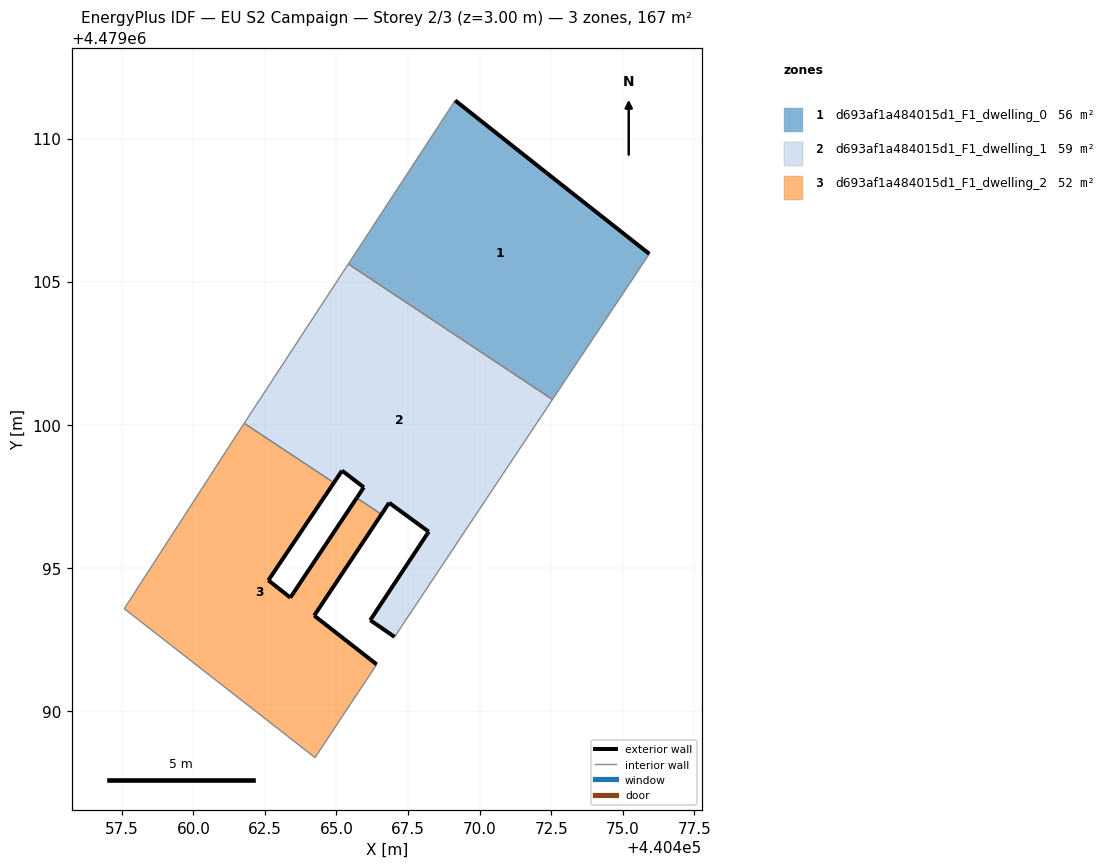
=== STOREY PLAN SPEC (per zone: floor XY polygon, exterior-wall plan segments, windows/doors) ===
zone 1: d693af1a484015d1_F1_dwelling_0  (55.5 m²)
  floor: (440472.55, 4479100.88) (440475.93, 4479105.97) (440472.33, 4479108.81) (440469.15, 4479111.33) (440465.41, 4479105.62)
  exterior wall: (440469.15, 4479111.33) – (440472.33, 4479108.81)  [4.1 m]
  exterior wall: (440472.33, 4479108.81) – (440475.93, 4479105.97)  [4.6 m]
  interior walls: 3
zone 2: d693af1a484015d1_F1_dwelling_1  (58.9 m²)
  floor: (440467.03, 4479092.59) (440472.55, 4479100.88) (440465.41, 4479105.62) (440461.78, 4479100.05) (440464.91, 4479097.97) (440465.19, 4479098.39) (440465.95, 4479097.81) (440465.71, 4479097.44) (440466.57, 4479096.87) (440466.84, 4479097.27) (440468.22, 4479096.26) (440466.18, 4479093.17)
  exterior wall: (440465.71, 4479097.44) – (440465.95, 4479097.81)  [0.4 m]
  exterior wall: (440465.95, 4479097.81) – (440465.20, 4479098.39)  [1.0 m]
  exterior wall: (440465.20, 4479098.39) – (440464.91, 4479097.97)  [0.5 m]
  exterior wall: (440467.03, 4479092.59) – (440466.18, 4479093.17)  [1.0 m]
  exterior wall: (440466.18, 4479093.17) – (440468.22, 4479096.26)  [3.7 m]
  exterior wall: (440468.22, 4479096.26) – (440466.84, 4479097.27)  [1.7 m]
  exterior wall: (440466.84, 4479097.27) – (440466.57, 4479096.87)  [0.5 m]
  interior walls: 5
zone 3: d693af1a484015d1_F1_dwelling_2  (52.1 m²)
  floor: (440464.25, 4479088.37) (440466.40, 4479091.62) (440464.22, 4479093.33) (440466.57, 4479096.87) (440465.71, 4479097.44) (440463.39, 4479093.96) (440462.62, 4479094.56) (440464.91, 4479097.97) (440461.78, 4479100.05) (440461.44, 4479099.54) (440457.58, 4479093.57)
  exterior wall: (440464.91, 4479097.97) – (440462.62, 4479094.56)  [4.1 m]
  exterior wall: (440462.62, 4479094.56) – (440463.39, 4479093.96)  [1.0 m]
  exterior wall: (440463.39, 4479093.96) – (440465.71, 4479097.44)  [4.2 m]
  exterior wall: (440466.57, 4479096.87) – (440464.22, 4479093.33)  [4.2 m]
  exterior wall: (440464.22, 4479093.33) – (440466.41, 4479091.62)  [2.8 m]
  interior walls: 6

=== DERIVED (storey summary) ===
Building: EU S2 Campaign
Storey: 2 of 3  (floor level z = 3.00 m)
Storey gross floor area: 166.6 m²
Zones on this storey: 3
  - d693af1a484015d1_F1_dwelling_0: floor 55.5 m²; exterior wall 8.6 m (25.9 m²); WWR 0.0%
  - d693af1a484015d1_F1_dwelling_1: floor 58.9 m²; exterior wall 8.8 m (26.5 m²); WWR 0.0%
  - d693af1a484015d1_F1_dwelling_2: floor 52.1 m²; exterior wall 16.3 m (48.9 m²); WWR 0.0%
Zone adjacency (shared interzone walls):
  - d693af1a484015d1_F1_dwelling_0 ↔ d693af1a484015d1_F1_dwelling_1
  - d693af1a484015d1_F1_dwelling_1 ↔ d693af1a484015d1_F1_dwelling_2